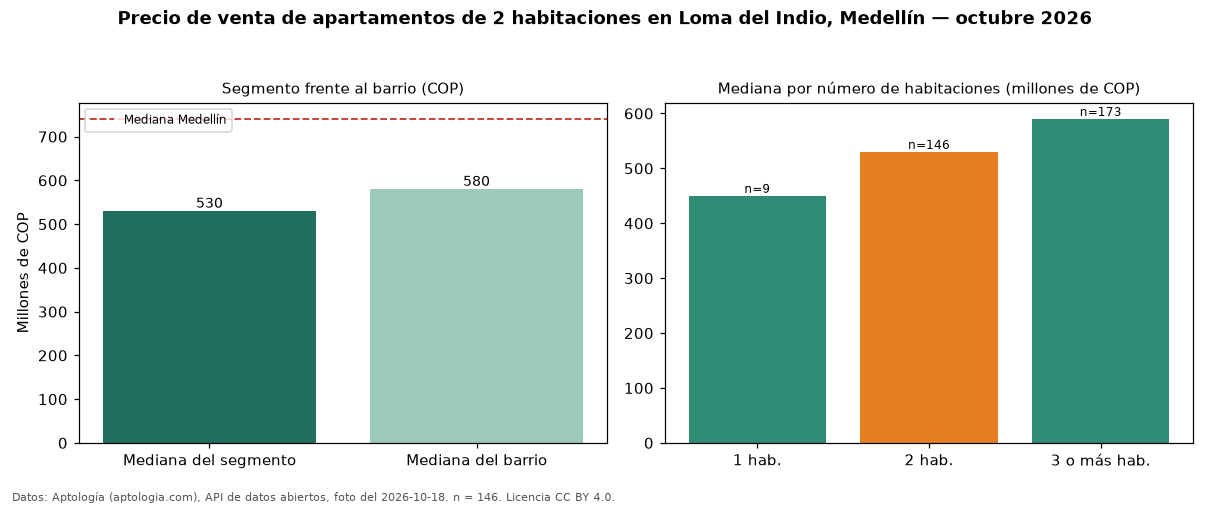

Source data for this figure (header and first rows):
seccion, metrica, valor_cop, n
precio, mediana, 530000000, 146
habitaciones, 1, 450000000, 9
habitaciones, 2, 530000000, 146
habitaciones, 3+, 590000000, 173
barrio, mediana_barrio_todos_los_tamanos, 580000000, 328
ciudad, mediana_ciudad, 740500000, 
fuente, fecha_foto, 2026-10-18, 
fuente, atribucion, https://www.aptologia.com/venta/medellin…, 
